The GitHub repository fahadjamil567/Gastric_Cancer-Model contains a labelled image folder "hospital_1" with 8 categories: ADI, DEB, LYM, MUC, MUS, NOR, STR, TUM. Examples follow, each with its label.

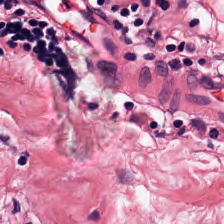
Label: MUS

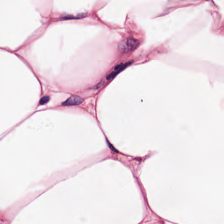
Label: ADI

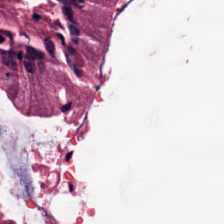
Label: MUC

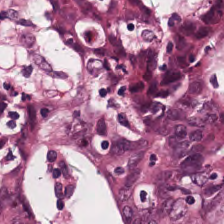
Label: DEB

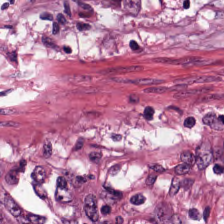
Label: STR

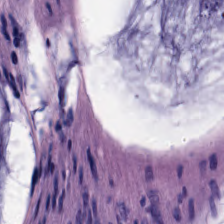
Label: TUM
